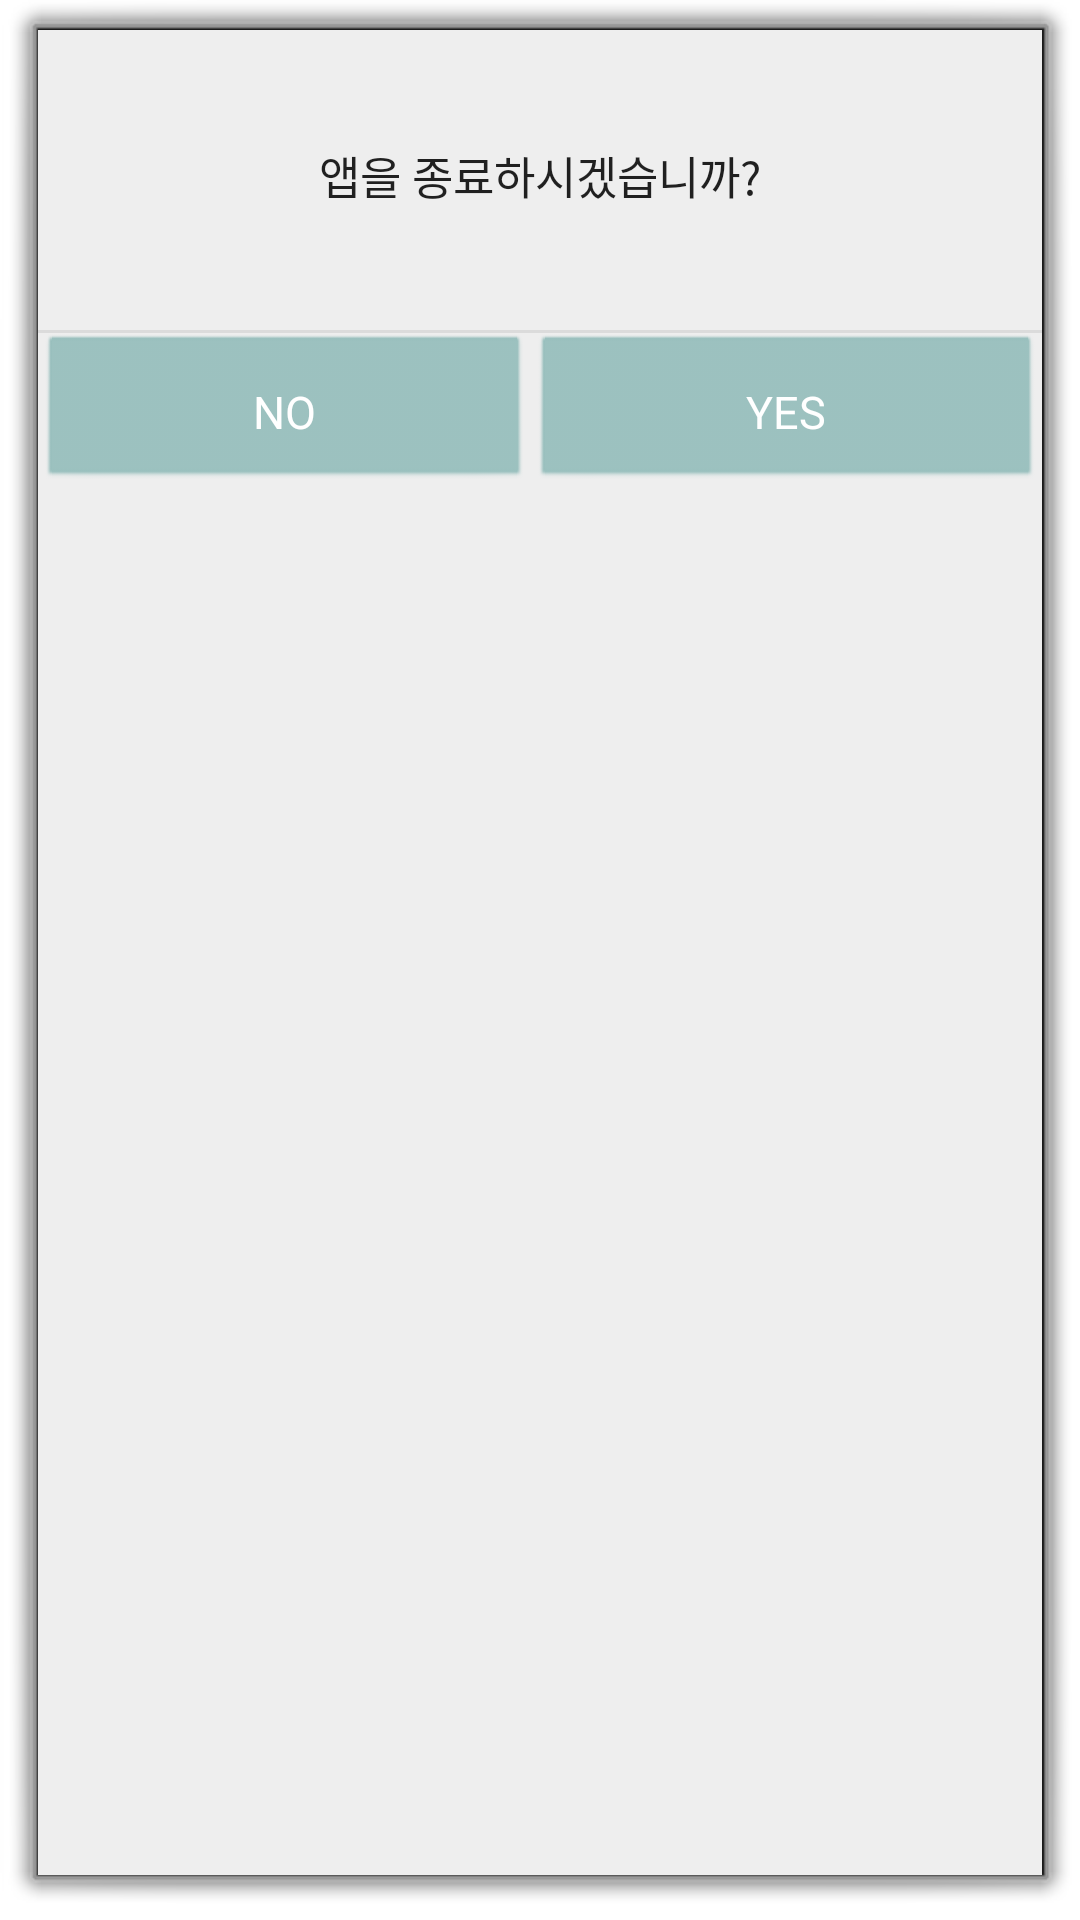

Android layout source for this screen:
<!-- AndroidManifest.xml: activity theme android:Theme.Dialog -->
<!-- res/layout/activity_exit_popup.xml -->
<?xml version="1.0" encoding="utf-8"?>
<LinearLayout xmlns:android="http://schemas.android.com/apk/res/android"
    xmlns:tools="http://schemas.android.com/tools"
    android:background="#eeeeee"
    android:orientation="vertical"
    android:layout_width="300dp"
    android:layout_height="wrap_content">

    
    <LinearLayout
        android:padding="24dp"
        android:orientation="vertical"
        android:gravity="center"
        android:layout_width="match_parent"
        android:layout_height="100dp">
        <TextView
            android:id="@+id/txtText"
            android:text="앱을 종료하시겠습니까?"
            android:textSize="15sp"
            android:textColor="#000"
            android:alpha="0.87"
            android:gravity="center"
            android:layout_marginBottom="3dp"
            android:layout_width="match_parent"
            android:layout_height="wrap_content" />
    </LinearLayout>
    

    <View
        android:background="#66bdbdbd"
        android:layout_width="match_parent"
        android:layout_height="1dp" />

    <LinearLayout
        android:layout_width="match_parent"
        android:layout_height="wrap_content"
        android:weightSum="2"
        android:gravity="center"
        android:orientation="horizontal">

        
        <Button
            style="@style/exitPopupButton"
            android:layout_height="wrap_content"
            android:id="@+id/btn_stay"
            android:text="NO" />

        
        <Button
            style="@style/exitPopupButton"
            android:layout_height="wrap_content"
            android:id="@+id/btn_exit"
            android:text="YES"/>
    </LinearLayout>
    
</LinearLayout>
<!-- resources referenced by this layout -->
<resources>
  <style name="exitPopupButton">
          <item name="android:layout_width">wrap_content</item>
          <item name="android:layout_height">53dp</item>
          <item name="android:layout_weight">1</item>
          <item name="android:backgroundTint">@color/textColor</item>
          <item name="android:gravity">center</item>
          <item name="android:padding">16dp</item>
          <item name="android:textColor">@color/white</item>
          <item name="android:textSize">15sp</item>
      </style>
  <color name="textColor">#98bfbd</color>
  <color name="white">#ffffff</color>
</resources>
